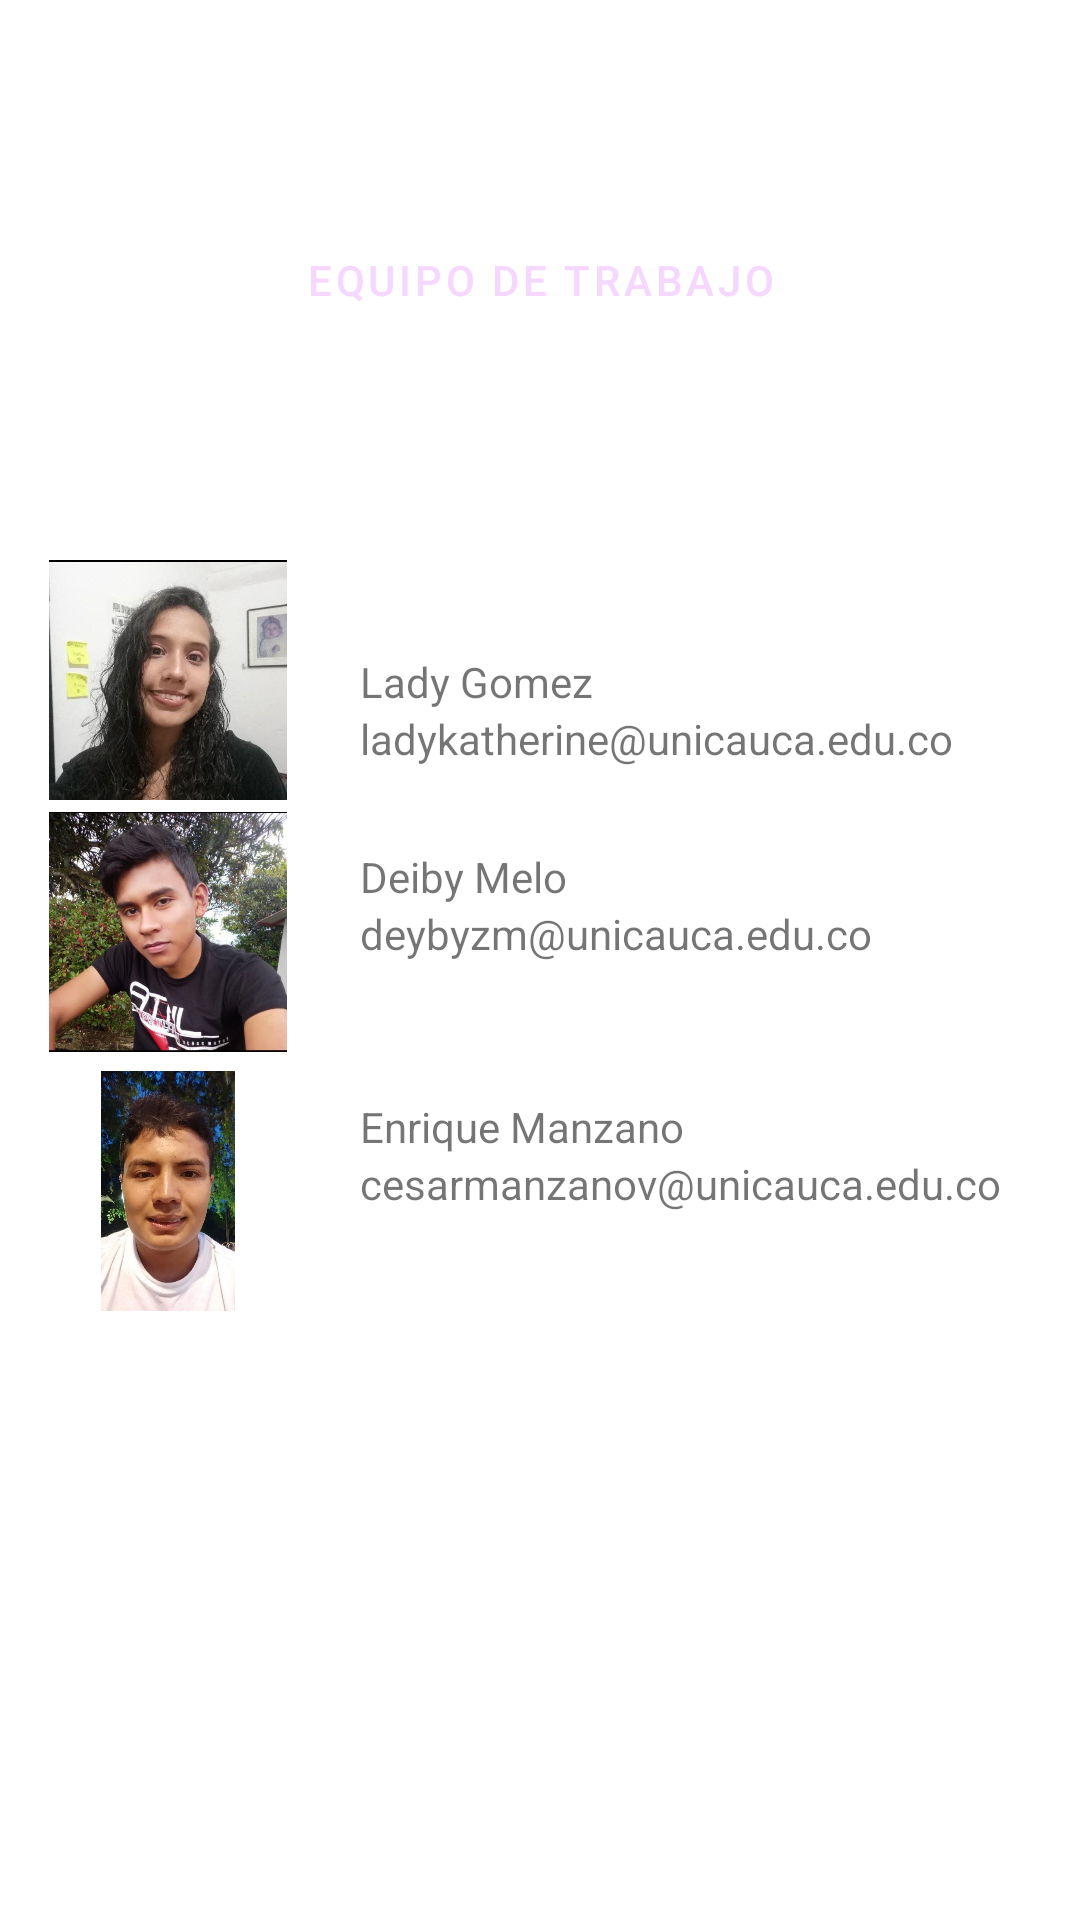

Reconstruct the res/layout file that produces this screen, plus the resources it refers to.
<!-- AndroidManifest.xml: application theme Theme.ClienteMyyogurt -->
<!-- res/layout/fragment_more.xml -->
<?xml version="1.0" encoding="utf-8"?>
<androidx.constraintlayout.widget.ConstraintLayout xmlns:android="http://schemas.android.com/apk/res/android"
    xmlns:app="http://schemas.android.com/apk/res-auto"
    xmlns:tools="http://schemas.android.com/tools"
    android:layout_width="match_parent"
    android:layout_height="match_parent"
    tools:context=".fragment.MoreFragment">

    <androidx.constraintlayout.widget.ConstraintLayout
        android:id="@+id/constraintLayout"
        android:layout_width="match_parent"
        android:layout_height="267dp"
        app:layout_constraintBottom_toBottomOf="parent"
        app:layout_constraintTop_toTopOf="parent"
        tools:layout_editor_absoluteX="-51dp">

        <ImageView
            android:id="@+id/imageView4"
            android:layout_width="80dp"
            android:layout_height="80dp"
            android:layout_marginStart="16dp"
            android:src="@drawable/kathe"
            app:layout_constraintStart_toStartOf="parent"
            app:layout_constraintTop_toTopOf="parent" />

        <ImageView
            android:id="@+id/imageView5"
            android:layout_width="80dp"
            android:layout_height="80dp"
            android:layout_margin="4dp"
            android:layout_marginTop="8dp"
            android:src="@drawable/deiby"
            app:layout_constraintEnd_toEndOf="@+id/imageView4"
            app:layout_constraintStart_toStartOf="@+id/imageView4"
            app:layout_constraintTop_toBottomOf="@+id/imageView4" />

        <ImageView
            android:id="@+id/imageView6"
            android:layout_width="80dp"
            android:layout_height="80dp"
            android:layout_marginStart="16dp"
            android:src="@drawable/enrique"
            app:layout_constraintBottom_toBottomOf="parent"
            app:layout_constraintEnd_toEndOf="@+id/imageView5"
            app:layout_constraintHorizontal_bias="1.0"
            app:layout_constraintStart_toStartOf="@+id/imageView5"
            app:layout_constraintTop_toBottomOf="@+id/imageView5"
            app:layout_constraintVertical_bias="0.272" />

        <TextView
            android:id="@+id/textView15"
            android:layout_width="wrap_content"
            android:layout_height="wrap_content"

            android:text="Lady Gomez"
            app:layout_constraintBottom_toBottomOf="@+id/imageView4"
            app:layout_constraintStart_toEndOf="@+id/imageView4"
            app:layout_constraintStart_toStartOf="@+id/textView16"
            app:layout_constraintTop_toTopOf="@+id/imageView4"
            app:layout_constraintVertical_bias="0.508" />

        <TextView
            android:id="@+id/textView16"
            android:layout_width="wrap_content"
            android:layout_height="wrap_content"
            android:layout_marginStart="24dp"
            android:text="Deiby Melo"
            app:layout_constraintBottom_toBottomOf="@+id/imageView5"
            app:layout_constraintStart_toEndOf="@+id/imageView4"
            app:layout_constraintTop_toTopOf="@+id/imageView5"
            app:layout_constraintVertical_bias="0.196" />

        <TextView
            android:id="@+id/textView17"
            android:layout_width="wrap_content"
            android:layout_height="wrap_content"
            android:text="Enrique Manzano"
            app:layout_constraintBottom_toBottomOf="@+id/imageView6"
            app:layout_constraintStart_toStartOf="@+id/textView16"
            app:layout_constraintTop_toTopOf="@+id/imageView6"
            app:layout_constraintVertical_bias="0.147" />

        <TextView
            android:id="@+id/textView18"
            android:layout_width="241dp"
            android:layout_height="21dp"

            android:text="ladykatherine@unicauca.edu.co"
            app:layout_constraintStart_toStartOf="@+id/textView15"
            app:layout_constraintTop_toBottomOf="@+id/textView15" />

        <TextView
            android:id="@+id/textView19"
            android:layout_width="wrap_content"
            android:layout_height="wrap_content"
            android:text="deybyzm@unicauca.edu.co"
            app:layout_constraintStart_toStartOf="@+id/textView16"
            app:layout_constraintTop_toBottomOf="@+id/textView16" />

        <TextView
            android:id="@+id/textView20"
            android:layout_width="wrap_content"
            android:layout_height="wrap_content"
            android:text="cesarmanzanov@unicauca.edu.co"
            app:layout_constraintStart_toStartOf="@+id/textView17"
            app:layout_constraintTop_toBottomOf="@+id/textView17" />


    </androidx.constraintlayout.widget.ConstraintLayout>

    <Button
        android:id="@+id/button3"
        style="@style/Widget.MaterialComponents.Button.OutlinedButton"
        android:layout_width="0dp"
        android:layout_height="0dp"
        android:text="Equipo de trabajo"
        app:layout_constraintBottom_toTopOf="@+id/constraintLayout"
        app:layout_constraintEnd_toEndOf="parent"
        app:layout_constraintStart_toStartOf="parent"
        app:layout_constraintTop_toTopOf="parent" />

</androidx.constraintlayout.widget.ConstraintLayout>
<!-- resources referenced by this layout -->
<resources>
  <!-- drawable deiby: jpg bitmap (drawable-v24, 80689 bytes) -->
  <!-- drawable enrique: jpg bitmap (drawable-v24, 116656 bytes) -->
  <!-- drawable kathe: jpg bitmap (drawable-v24, 49273 bytes) -->
  <style name="Theme.ClienteMyyogurt" parent="Theme.MaterialComponents.DayNight.DarkActionBar">
          
          <item name="colorPrimary">@color/colorPrimary</item>
          <item name="colorPrimaryVariant">@color/colorSecundary</item>
          <item name="colorOnPrimary">@color/white</item>
          
          <item name="colorSecondary">@color/teal_200</item>
          <item name="colorSecondaryVariant">@color/teal_700</item>
          <item name="colorOnSecondary">@color/black</item>
          
          <item name="android:statusBarColor">?attr/colorPrimaryVariant</item>
          
      </style>
  <color name="colorPrimary">#F6D7FF</color>
  <color name="colorSecundary">#FFBB86FC</color>
  <color name="white">#FFFFFFFF</color>
  <color name="teal_200">#FF03DAC5</color>
  <color name="teal_700">#FF018786</color>
  <color name="black">#FF000000</color>
</resources>
